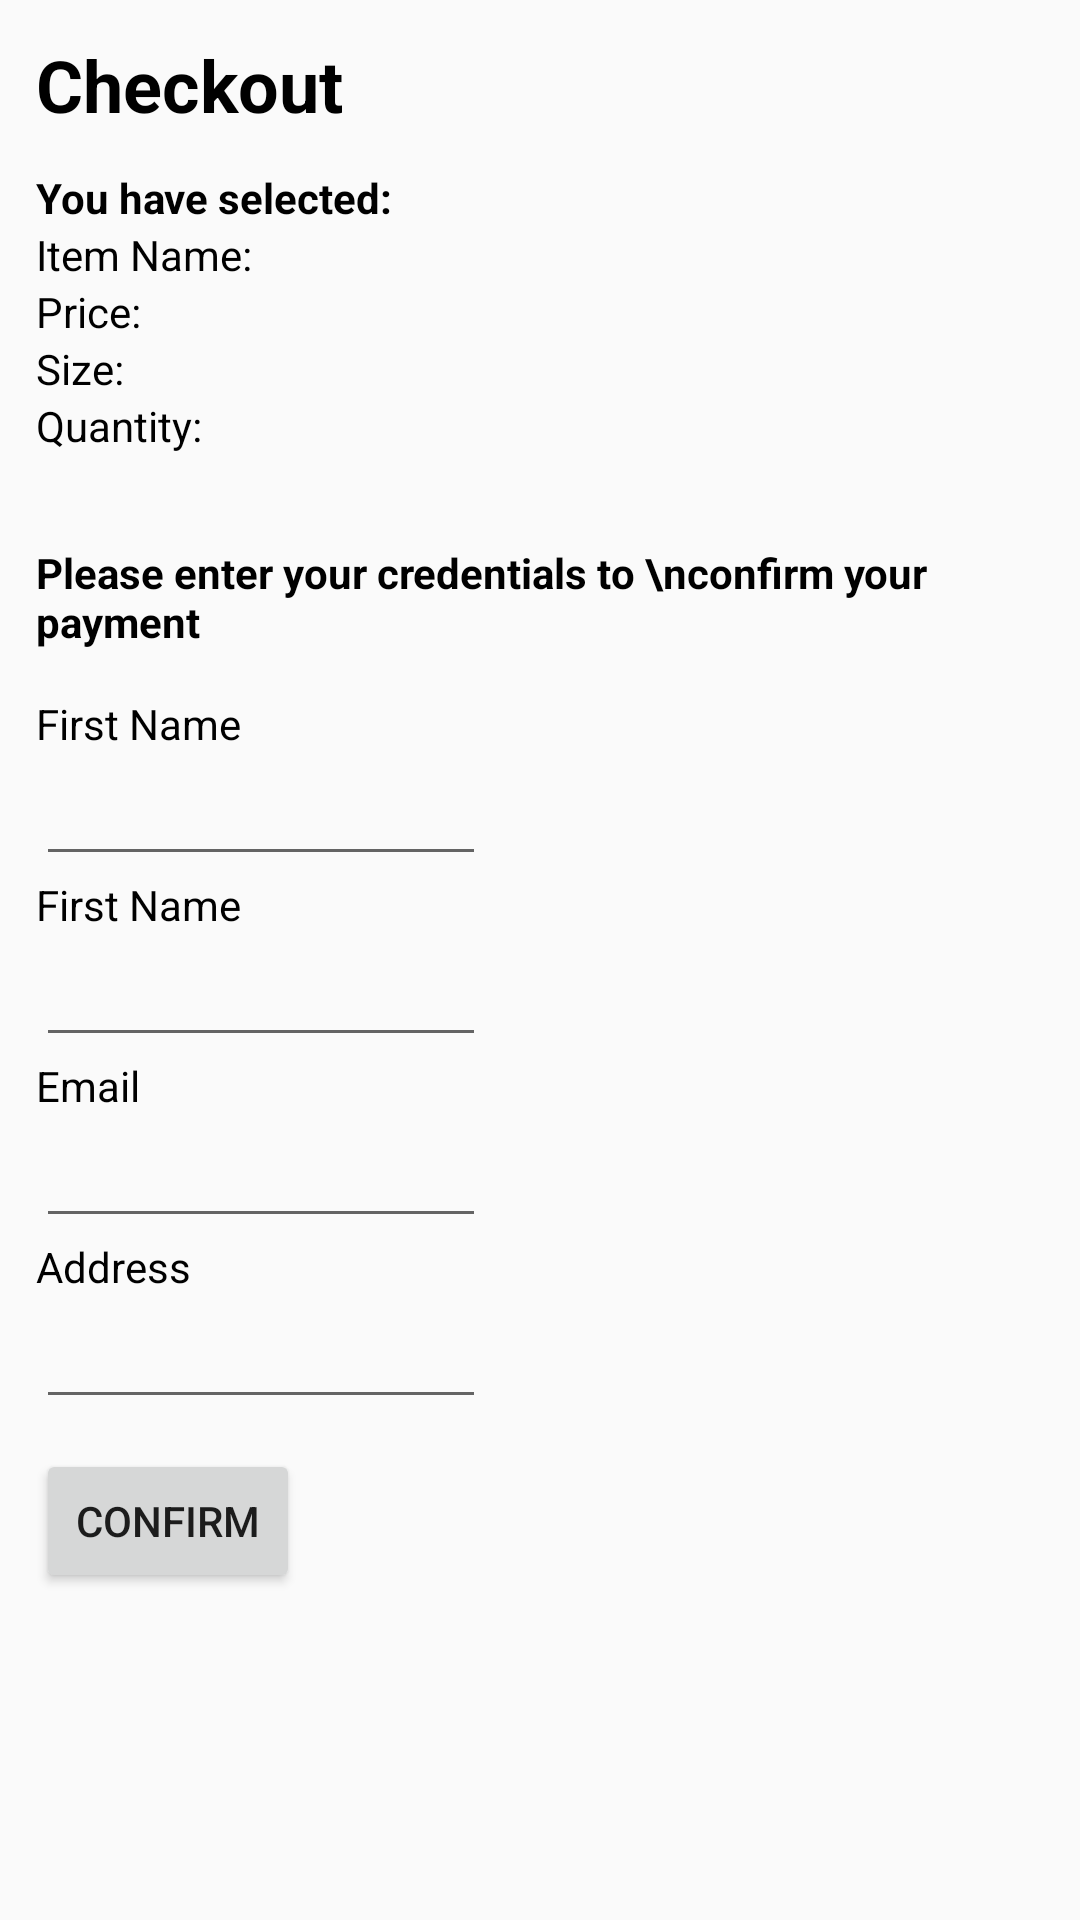

Here is an Android app screen rendered from its layout file. Give the layout XML and the strings, colors and styles it references.
<!-- AndroidManifest.xml: application theme AppTheme -->
<!-- res/layout/activity_checkout.xml -->
<?xml version="1.0" encoding="utf-8"?>
<ScrollView xmlns:android="http://schemas.android.com/apk/res/android"
    xmlns:app="http://schemas.android.com/apk/res-auto"
    xmlns:tools="http://schemas.android.com/tools"
    android:layout_width="match_parent"
    android:layout_height="match_parent"
    tools:context=".Checkout">

    <LinearLayout
        android:layout_width="match_parent"
        android:layout_height="match_parent"
        android:orientation="vertical"
        android:layout_margin="12dp"
        android:paddingBottom="20dp">

        <TextView
            android:layout_width="wrap_content"
            android:layout_height="wrap_content"
            android:text="Checkout"
            android:textSize="24sp"
            android:textStyle="bold"
            android:textColor="#000000"/>

        <TextView
            android:layout_width="wrap_content"
            android:layout_height="wrap_content"
            android:text="You have selected:"
            android:layout_marginTop="12dp"
            android:textStyle="bold"
            android:textColor="#000000"/>

        <LinearLayout
            android:layout_width="wrap_content"
            android:layout_height="wrap_content">

            <TextView
                android:layout_width="wrap_content"
                android:layout_height="wrap_content"
                android:text="Item Name: "
                android:textColor="#000000"/>

            <TextView
                android:id="@+id/textName"
                android:layout_width="wrap_content"
                android:layout_height="wrap_content" />

        </LinearLayout>

        <LinearLayout
            android:layout_width="wrap_content"
            android:layout_height="wrap_content">

            <TextView
                android:layout_width="wrap_content"
                android:layout_height="wrap_content"
                android:text="Price: "
                android:textColor="#000000"/>

            <TextView
                android:id="@+id/textPrice"
                android:layout_width="wrap_content"
                android:layout_height="wrap_content" />

        </LinearLayout>

        <LinearLayout
            android:layout_width="wrap_content"
            android:layout_height="wrap_content">

            <TextView
                android:layout_width="wrap_content"
                android:layout_height="wrap_content"
                android:text="Size: "
                android:textColor="#000000"/>

            <TextView
                android:id="@+id/textSize"
                android:layout_width="wrap_content"
                android:layout_height="wrap_content" />

        </LinearLayout>

        <LinearLayout
            android:layout_width="wrap_content"
            android:layout_height="wrap_content">

            <TextView
                android:layout_width="wrap_content"
                android:layout_height="wrap_content"
                android:text="Quantity: "
                android:textColor="#000000"/>

            <TextView
                android:id="@+id/textQuantity"
                android:layout_width="wrap_content"
                android:layout_height="wrap_content" />

        </LinearLayout>

        <TextView
            android:layout_width="wrap_content"
            android:layout_height="wrap_content"
            android:text="Please enter your credentials to \nconfirm your payment"
            android:textStyle="bold"
            android:layout_marginTop="30dp"
            android:textColor="#000000"/>

        <TextView
            android:layout_width="wrap_content"
            android:layout_height="wrap_content"
            android:text="First Name"
            android:layout_marginTop="15dp"
            android:textColor="#000000"/>

        <EditText
            android:id="@+id/editFName"
            android:layout_width="150dp"
            android:layout_height="wrap_content" />

        <TextView
            android:layout_width="wrap_content"
            android:layout_height="wrap_content"
            android:text="First Name"
            android:textColor="#000000"/>

        <EditText
            android:id="@+id/editLName"
            android:layout_width="150dp"
            android:layout_height="wrap_content" />

        <TextView
            android:layout_width="wrap_content"
            android:layout_height="wrap_content"
            android:text="Email"
            android:textColor="#000000"/>

        <EditText
            android:id="@+id/editEmail"
            android:inputType="textEmailAddress"
            android:layout_width="150dp"
            android:layout_height="wrap_content"/>

        <TextView
            android:layout_width="wrap_content"
            android:layout_height="wrap_content"
            android:text="Address"
            android:textColor="#000000"/>

        <EditText
            android:id="@+id/editAddress"
            android:layout_width="150dp"
            android:layout_height="wrap_content"/>

        <Button
            android:id="@+id/btnSubmit"
            android:layout_width="wrap_content"
            android:layout_height="wrap_content"
            android:text="Confirm"
            android:layout_marginTop="10dp"/>
    </LinearLayout>
</ScrollView>
<!-- resources referenced by this layout -->
<resources>
  <style name="AppTheme" parent="Theme.AppCompat.Light.DarkActionBar">
          
          <item name="colorPrimary">#1f1f1f</item>
          <item name="colorPrimaryDark">@color/colorPrimaryDark</item>
          <item name="colorAccent">@color/colorAccent</item>
      </style>
  <!-- not gathered from this repository: default colours our renderer supplied (Android Studio template values) -->
  <color name="colorPrimaryDark">#FF3700B3</color>
  <color name="colorAccent">#FF03DAC5</color>
</resources>
